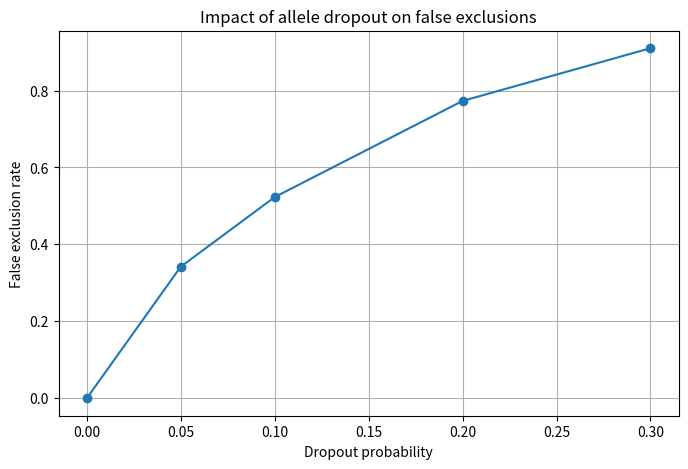

Write the Python code that produced this figure. (Note: this script raises an exception after producing the figure.)
import matplotlib.pyplot as plt

dropout = [0.00, 0.05, 0.10, 0.20, 0.30]
false_exclusion = [0.000, 0.342, 0.523, 0.773, 0.910]

plt.figure(figsize=(8,5))
plt.plot(dropout, false_exclusion, marker="o")

plt.xlabel("Dropout probability")
plt.ylabel("False exclusion rate")
plt.title("Impact of allele dropout on false exclusions")

plt.grid(True)

plt.savefig("reports/dropout_experiment.png")
plt.show()
